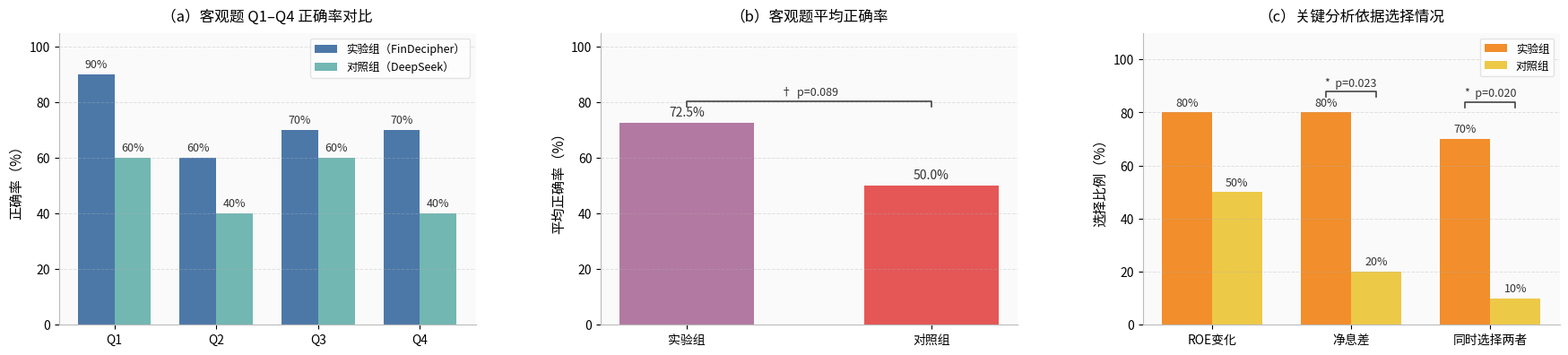

Reproduce this figure in Python.
# from pathlib import Path
# import matplotlib.pyplot as plt
# import numpy as np
# from matplotlib import font_manager as fm

# # =========================
# # 输出路径
# # =========================
# out = Path(".")
# out.mkdir(parents=True, exist_ok=True)

# # =========================
# # 中文字体设置
# # =========================
# candidate_fonts = [
#     "PingFang SC",
#     "Heiti SC",
#     "STHeiti",
#     "SimHei",
#     "Microsoft YaHei",
#     "Noto Sans CJK SC",
#     "Arial Unicode MS"
# ]

# available_fonts = {f.name for f in fm.fontManager.ttflist}

# chosen_font = None
# for f in candidate_fonts:
#     if f in available_fonts:
#         chosen_font = f
#         break

# if chosen_font:
#     plt.rcParams["font.sans-serif"] = [chosen_font]
# else:
#     print("⚠ 未找到中文字体，可能出现乱码")

# plt.rcParams["axes.unicode_minus"] = False


# # =========================
# # 数据
# # =========================

# questions = ["Q1", "Q2", "Q3", "Q4"]
# exp = [90, 60, 70, 70]
# ctrl = [60, 40, 60, 40]

# groups = ["实验组", "对照组"]
# avg_scores = [72.5, 50.0]

# indicators = ["ROE变化", "净息差", "同时选择两者"]
# exp_q5 = [80, 80, 70]
# ctrl_q5 = [50, 20, 10]


# # =========================
# # 配色
# # =========================

# # 图1 蓝绿
# c1_exp = "#4C78A8"
# c1_ctrl = "#72B7B2"

# # 图2 紫红
# c2 = ["#B279A2", "#E45756"]

# # 图3 橙黄
# c3_exp = "#F28E2B"
# c3_ctrl = "#EDC948"


# # =========================
# # 创建画布
# # =========================

# fig, axes = plt.subplots(
#     1,
#     3,
#     figsize=(18, 4.2),   # 高度缩小
#     dpi=150
# )

# fig.patch.set_facecolor("white")


# # =========================
# # 通用样式函数
# # =========================

# def beautify_axis(ax):

#     ax.set_facecolor("#FAFAFA")

#     ax.grid(
#         axis="y",
#         linestyle="--",
#         linewidth=0.7,
#         alpha=0.35
#     )

#     ax.spines["top"].set_visible(False)
#     ax.spines["right"].set_visible(False)

#     ax.spines["left"].set_color("#BBBBBB")
#     ax.spines["bottom"].set_color("#BBBBBB")

#     ax.tick_params(labelsize=10)


# def add_labels(ax, bars, fmt="{:.0f}%"):

#     for b in bars:

#         h = b.get_height()

#         ax.text(
#             b.get_x() + b.get_width()/2,
#             h + 2,
#             fmt.format(h),
#             ha="center",
#             va="bottom",
#             fontsize=9,
#             color="#333333"
#         )


# # =========================
# # 子图1：Q1-Q4 正确率
# # =========================

# ax = axes[0]

# x = np.arange(len(questions))
# width = 0.36

# bars1 = ax.bar(
#     x - width/2,
#     exp,
#     width,
#     label="实验组（FinDecipher）",
#     color=c1_exp
# )

# bars2 = ax.bar(
#     x + width/2,
#     ctrl,
#     width,
#     label="对照组（DeepSeek）",
#     color=c1_ctrl
# )

# ax.set_xticks(x)
# ax.set_xticklabels(questions)

# ax.set_ylim(0, 100)

# ax.set_ylabel("正确率（%）", fontsize=11)

# ax.set_title(
#     "（a）客观题 Q1–Q4 正确率对比",
#     fontsize=12,
#     pad=10
# )

# ax.legend(
#     frameon=True,
#     facecolor="white",
#     edgecolor="#DDDDDD",
#     fontsize=9
# )

# beautify_axis(ax)

# add_labels(ax, bars1)
# add_labels(ax, bars2)


# # =========================
# # 子图2：平均正确率
# # =========================

# ax = axes[1]

# x2 = np.arange(len(groups))

# bars = ax.bar(
#     x2,
#     avg_scores,
#     width=0.55,
#     color=c2
# )

# ax.set_xticks(x2)
# ax.set_xticklabels(groups)

# ax.set_ylim(0, 100)

# ax.set_ylabel("平均正确率（%）", fontsize=11)

# ax.set_title(
#     "（b）客观题平均正确率",
#     fontsize=12,
#     pad=10
# )

# beautify_axis(ax)

# for b in bars:

#     h = b.get_height()

#     ax.text(
#         b.get_x() + b.get_width()/2,
#         h + 2,
#         f"{h:.1f}%",
#         ha="center",
#         va="bottom",
#         fontsize=10
#     )


# # =========================
# # 子图3：关键依据选择
# # =========================

# ax = axes[2]

# x3 = np.arange(len(indicators))

# bars3 = ax.bar(
#     x3 - width/2,
#     exp_q5,
#     width,
#     label="实验组",
#     color=c3_exp
# )

# bars4 = ax.bar(
#     x3 + width/2,
#     ctrl_q5,
#     width,
#     label="对照组",
#     color=c3_ctrl
# )

# ax.set_xticks(x3)
# ax.set_xticklabels(indicators)

# ax.set_ylim(0, 100)

# ax.set_ylabel("选择比例（%）", fontsize=11)

# ax.set_title(
#     "（c）关键分析依据选择情况",
#     fontsize=12,
#     pad=10
# )

# ax.legend(
#     frameon=True,
#     facecolor="white",
#     edgecolor="#DDDDDD",
#     fontsize=9
# )

# beautify_axis(ax)

# add_labels(ax, bars3)
# add_labels(ax, bars4)


# # =========================
# # 总标题
# # =========================

# # fig.suptitle(
# #     "实验组与对照组在客观实验任务中的表现对比",
# #     fontsize=14,
# #     y=0.98
# # )


# # =========================
# # 子图间距
# # =========================

# plt.subplots_adjust(
#     left=0.05,
#     right=0.98,
#     top=0.90,
#     bottom=0.12,
#     wspace=0.30
# )


# # =========================
# # 保存
# # =========================

# plt.savefig(
#     "user_study_results_advanced.png",
#     dpi=300,
#     bbox_inches="tight"
# )

# plt.show()



from pathlib import Path
import matplotlib.pyplot as plt
import numpy as np
from matplotlib import font_manager as fm

# =========================
# 输出路径
# =========================
out = Path(".")
out.mkdir(parents=True, exist_ok=True)

# =========================
# 中文字体设置
# =========================
candidate_fonts = [
    "PingFang SC",
    "Heiti SC",
    "STHeiti",
    "SimHei",
    "Microsoft YaHei",
    "Noto Sans CJK SC",
    "Arial Unicode MS"
]

available_fonts = {f.name for f in fm.fontManager.ttflist}
chosen_font = None
for f in candidate_fonts:
    if f in available_fonts:
        chosen_font = f
        break

if chosen_font:
    plt.rcParams["font.sans-serif"] = [chosen_font]
else:
    print("⚠ 未找到中文字体，可能出现乱码")

plt.rcParams["axes.unicode_minus"] = False

# =========================
# 数据
# =========================
questions = ["Q1", "Q2", "Q3", "Q4"]
exp = [90, 60, 70, 70]
ctrl = [60, 40, 60, 40]

groups = ["实验组", "对照组"]
avg_scores = [72.5, 50.0]

indicators = ["ROE变化", "净息差", "同时选择两者"]
exp_q5 = [80, 80, 70]
ctrl_q5 = [50, 20, 10]

# 已知显著性结果
p_avg = 0.089
p_q5_nim = 0.023
p_q5_both = 0.020

# =========================
# 配色
# =========================
c1_exp = "#4C78A8"
c1_ctrl = "#72B7B2"

c2 = ["#B279A2", "#E45756"]

c3_exp = "#F28E2B"
c3_ctrl = "#EDC948"

# =========================
# 创建画布
# =========================
fig, axes = plt.subplots(
    1, 3,
    figsize=(18, 4.4),
    dpi=150
)
fig.patch.set_facecolor("white")

# =========================
# 通用样式
# =========================
def beautify_axis(ax):
    ax.set_facecolor("#FAFAFA")
    ax.grid(axis="y", linestyle="--", linewidth=0.7, alpha=0.35)
    ax.spines["top"].set_visible(False)
    ax.spines["right"].set_visible(False)
    ax.spines["left"].set_color("#BBBBBB")
    ax.spines["bottom"].set_color("#BBBBBB")
    ax.tick_params(labelsize=10)

def add_labels(ax, bars, fmt="{:.0f}%"):
    for b in bars:
        h = b.get_height()
        ax.text(
            b.get_x() + b.get_width() / 2,
            h + 1.5,
            fmt.format(h),
            ha="center",
            va="bottom",
            fontsize=9,
            color="#333333"
        )

def p_to_text(p):
    if p < 0.001:
        return "***"
    elif p < 0.01:
        return "**"
    elif p < 0.05:
        return "*"
    elif p < 0.10:
        return "†"
    else:
        return "n.s."

def add_sig_bracket(ax, x1, x2, y, h, p, show_p=True, fontsize=9):
    """
    在两个柱子之间添加显著性括号
    x1, x2: 两个柱子的中心位置
    y: 括号底部高度
    h: 括号高度
    p: p值
    """
    ax.plot([x1, x1, x2, x2], [y, y+h, y+h, y], lw=1.2, c="#444444")
    label = p_to_text(p)
    if show_p:
        label = f"{label}  p={p:.3f}"
    ax.text(
        (x1 + x2) / 2,
        y + h + 1.0,
        label,
        ha="center",
        va="bottom",
        fontsize=fontsize,
        color="#333333"
    )

# =========================
# 子图1：Q1-Q4 正确率
# =========================
ax = axes[0]
x = np.arange(len(questions))
width = 0.36

bars1 = ax.bar(
    x - width/2, exp, width,
    label="实验组（FinDecipher）",
    color=c1_exp
)
bars2 = ax.bar(
    x + width/2, ctrl, width,
    label="对照组（DeepSeek）",
    color=c1_ctrl
)

ax.set_xticks(x)
ax.set_xticklabels(questions)
ax.set_ylim(0, 105)
ax.set_ylabel("正确率（%）", fontsize=11)
ax.set_title("（a）客观题 Q1–Q4 正确率对比", fontsize=12, pad=10)
ax.legend(frameon=True, facecolor="white", edgecolor="#DDDDDD", fontsize=9)

beautify_axis(ax)
add_labels(ax, bars1)
add_labels(ax, bars2)

# 如果你后续有每道题的p值，可以在这里继续加
# 例如：
# add_sig_bracket(ax, x[0]-width/2, x[0]+width/2, y=94, h=2, p=0.12)

# =========================
# 子图2：平均正确率
# =========================
ax = axes[1]
x2 = np.arange(len(groups))

bars = ax.bar(
    x2, avg_scores, width=0.55,
    color=c2
)

ax.set_xticks(x2)
ax.set_xticklabels(groups)
ax.set_ylim(0, 105)
ax.set_ylabel("平均正确率（%）", fontsize=11)
ax.set_title("（b）客观题平均正确率", fontsize=12, pad=10)

beautify_axis(ax)

for b in bars:
    h = b.get_height()
    ax.text(
        b.get_x() + b.get_width()/2,
        h + 1.5,
        f"{h:.1f}%",
        ha="center",
        va="bottom",
        fontsize=10,
        color="#333333"
    )

# 平均正确率显著性
add_sig_bracket(
    ax,
    x1=x2[0],
    x2=x2[1],
    y=max(avg_scores) + 6,
    h=2.0,
    p=p_avg,
    show_p=True
)

# =========================
# 子图3：Q5关键依据选择
# =========================
ax = axes[2]
x3 = np.arange(len(indicators))

bars3 = ax.bar(
    x3 - width/2, exp_q5, width,
    label="实验组",
    color=c3_exp
)
bars4 = ax.bar(
    x3 + width/2, ctrl_q5, width,
    label="对照组",
    color=c3_ctrl
)

ax.set_xticks(x3)
ax.set_xticklabels(indicators)
ax.set_ylim(0, 110)
ax.set_ylabel("选择比例（%）", fontsize=11)
ax.set_title("（c）关键分析依据选择情况", fontsize=12, pad=10)
ax.legend(frameon=True, facecolor="white", edgecolor="#DDDDDD", fontsize=9)

beautify_axis(ax)
add_labels(ax, bars3)
add_labels(ax, bars4)

# Q5：净息差
add_sig_bracket(
    ax,
    x1=x3[1] - width/2,
    x2=x3[1] + width/2,
    y=max(exp_q5[1], ctrl_q5[1]) + 6,
    h=2.0,
    p=p_q5_nim,
    show_p=True
)

# Q5：同时选择两者
add_sig_bracket(
    ax,
    x1=x3[2] - width/2,
    x2=x3[2] + width/2,
    y=max(exp_q5[2], ctrl_q5[2]) + 12,
    h=2.0,
    p=p_q5_both,
    show_p=True
)

# =========================
# 总标题
# =========================
# fig.suptitle(
#     "实验组与对照组在客观实验任务中的表现对比",
#     fontsize=14,
#     y=0.98
# )

# =========================
# 子图间距
# =========================
plt.subplots_adjust(
    left=0.05,
    right=0.98,
    top=0.88,
    bottom=0.14,
    wspace=0.30
)

# =========================
# 保存与显示
# =========================
plt.savefig(
    "user_study_results_with_significance.png",
    dpi=300,
    bbox_inches="tight"
)
plt.show()
